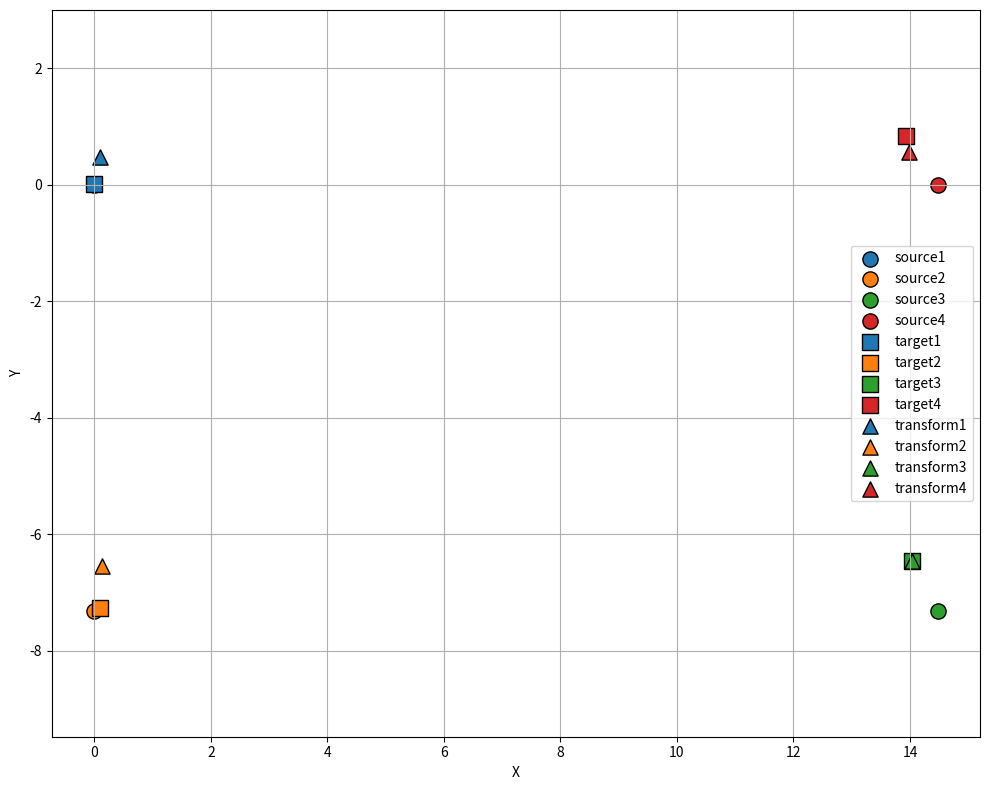

Python code for this plot:
import numpy as np
import matplotlib.pyplot as plt
from scipy.optimize import minimize
import matplotlib as mpl

class PointMatcher:
    def __init__(self):
        # 定义源坐标系中的四个点 (x, y, yaw)
        self.source_points = [
            [0.0, 0.0, 0],    # 左下
            [0.0, -(8-0.357-0.3288), 0],    # 右下
            [15.0-0.39-0.13255, -(8-0.357-0.3288), 180],    # 右上
            [15.0-0.39-0.13255, 0.0, 180],    # 左上
        ]
        
        # 定义目标坐标系中的四个点 (x, y, yaw)
        self.target_points = [
            [-0.008, 0.005, 1.2],   # 左下
            [0.098, -7.266, 1.9],   # 右下
            [14.029, -6.456, -178.8],   # 右上
            [13.935, 0.837, -179.6]    # 左上
        ]
        
        # 存储变换参数 (tx, ty, theta, scale)
        self.transform_params = None
        self.transformed_points = None
        
    def transform_point(self, point, params):
        """应用仿射变换到单个点"""
        tx, ty, theta, scale = params
        x, y, yaw = point
        
        # 转换为弧度
        theta_rad = np.deg2rad(theta)
        
        # 应用旋转、缩放和平移
        x_new = scale * (x * np.cos(theta_rad) - y * np.sin(theta_rad)) + tx
        y_new = scale * (x * np.sin(theta_rad) + y * np.cos(theta_rad)) + ty
        yaw_new = (yaw + theta) % 360  # 更新朝向
        
        return [x_new, y_new, yaw_new]
    
    def loss_function(self, params):
        """计算当前变换参数下的总误差"""
        total_error = 0
        for src, tgt in zip(self.source_points, self.target_points):
            transformed = self.transform_point(src, params)
            # 位置误差 (欧氏距离)
            pos_error = np.sqrt((transformed[0] - tgt[0])**2 + (transformed[1] - tgt[1])**2)
            # 朝向误差 (考虑角度环绕)
            angle_error = min(
                abs(transformed[2] - tgt[2]),
                360 - abs(transformed[2] - tgt[2])
            ) / 180  # 归一化到[0, 1]
            # 组合误差 (位置误差权重1，角度误差权重0.5)
            total_error += pos_error + 0.5 * angle_error
        return total_error
    
    def match_points(self):
        """执行匹配优化"""
        # 初始猜测 (tx, ty, theta, scale)
        initial_guess = [0, 0, 0, 1]
        
        # 设置边界约束
        bounds = [(-10, 10), (-10, 10), (-180, 180), (0.5, 1.5)]
        
        # 最小化损失函数
        result = minimize(self.loss_function, initial_guess, bounds=bounds, method='L-BFGS-B')
        
        # 保存最优参数
        self.transform_params = result.x
        print(f"匹配参数: tx={result.x[0]:.4f}, ty={result.x[1]:.4f}, "
              f"θ={result.x[2]:.4f}°, scale={result.x[3]:.4f}")
        
        # 应用变换到所有点
        self.transformed_points = [self.transform_point(p, self.transform_params) 
                                  for p in self.source_points]
        return self.transform_params
    
    def visualize(self):
        """可视化源点、目标点和变换后的点"""
        # 设置绘图参数
        plt.figure(figsize=(10, 8))
        plt.grid(True)
        plt.xlabel("X")
        plt.ylabel("Y")
        plt.axis('equal')
        
        # 创建颜色列表
        colors = ['#1f77b4', '#ff7f0e', '#2ca02c', '#d62728']
        
        # 绘制源点
        for i, (x, y, yaw) in enumerate(self.source_points):
            plt.scatter(x, y, s=120, c=colors[i], marker='o', edgecolors='k', label=f'source{i+1}')
            # self._draw_arrow(x, y, yaw, colors[i], 1.0)
        
        # 绘制目标点
        for i, (x, y, yaw) in enumerate(self.target_points):
            plt.scatter(x, y, s=120, c=colors[i], marker='s', edgecolors='k', label=f'target{i+1}')
            # self._draw_arrow(x, y, yaw, colors[i], 0.7)
        
        # 绘制变换后的点
        if self.transformed_points:
            for i, (x, y, yaw) in enumerate(self.transformed_points):
                plt.scatter(x, y, s=120, c=colors[i], marker='^', edgecolors='k', label=f'transform{i+1}')
                # self._draw_arrow(x, y, yaw, colors[i], 1.0)
        
        # 添加图例并避免重复
        handles, labels = plt.gca().get_legend_handles_labels()
        by_label = dict(zip(labels, handles))
        plt.legend(by_label.values(), by_label.keys(), loc='best')
        
        plt.tight_layout()
        plt.show()
    
    def _draw_arrow(self, x, y, yaw, color, length):
        """绘制表示方向的箭头"""
        angle_rad = np.deg2rad(yaw)
        dx = length * np.cos(angle_rad)
        dy = length * np.sin(angle_rad)
        plt.arrow(x, y, dx, dy, 
                  head_width=0.2, 
                  head_length=0.3, 
                  fc=color, 
                  ec='k', 
                  alpha=0.7)

# 使用示例
if __name__ == "__main__":
    matcher = PointMatcher()
    print("正在计算匹配参数...")
    params = matcher.match_points()
    
    print("\n源点:")
    for i, p in enumerate(matcher.source_points):
        print(f"点{i+1}: x={p[0]:.2f}, y={p[1]:.2f}, yaw={p[2]:.2f}°")
    
    print("\n目标点:")
    for i, p in enumerate(matcher.target_points):
        print(f"点{i+1}: x={p[0]:.2f}, y={p[1]:.2f}, yaw={p[2]:.2f}°")
    
    print("\n变换后的点:")
    for i, p in enumerate(matcher.transformed_points):
        print(f"点{i+1}: x={p[0]:.2f}, y={p[1]:.2f}, yaw={p[2]:.2f}°")
    
    print("\n正在生成可视化...")
    matcher.visualize()